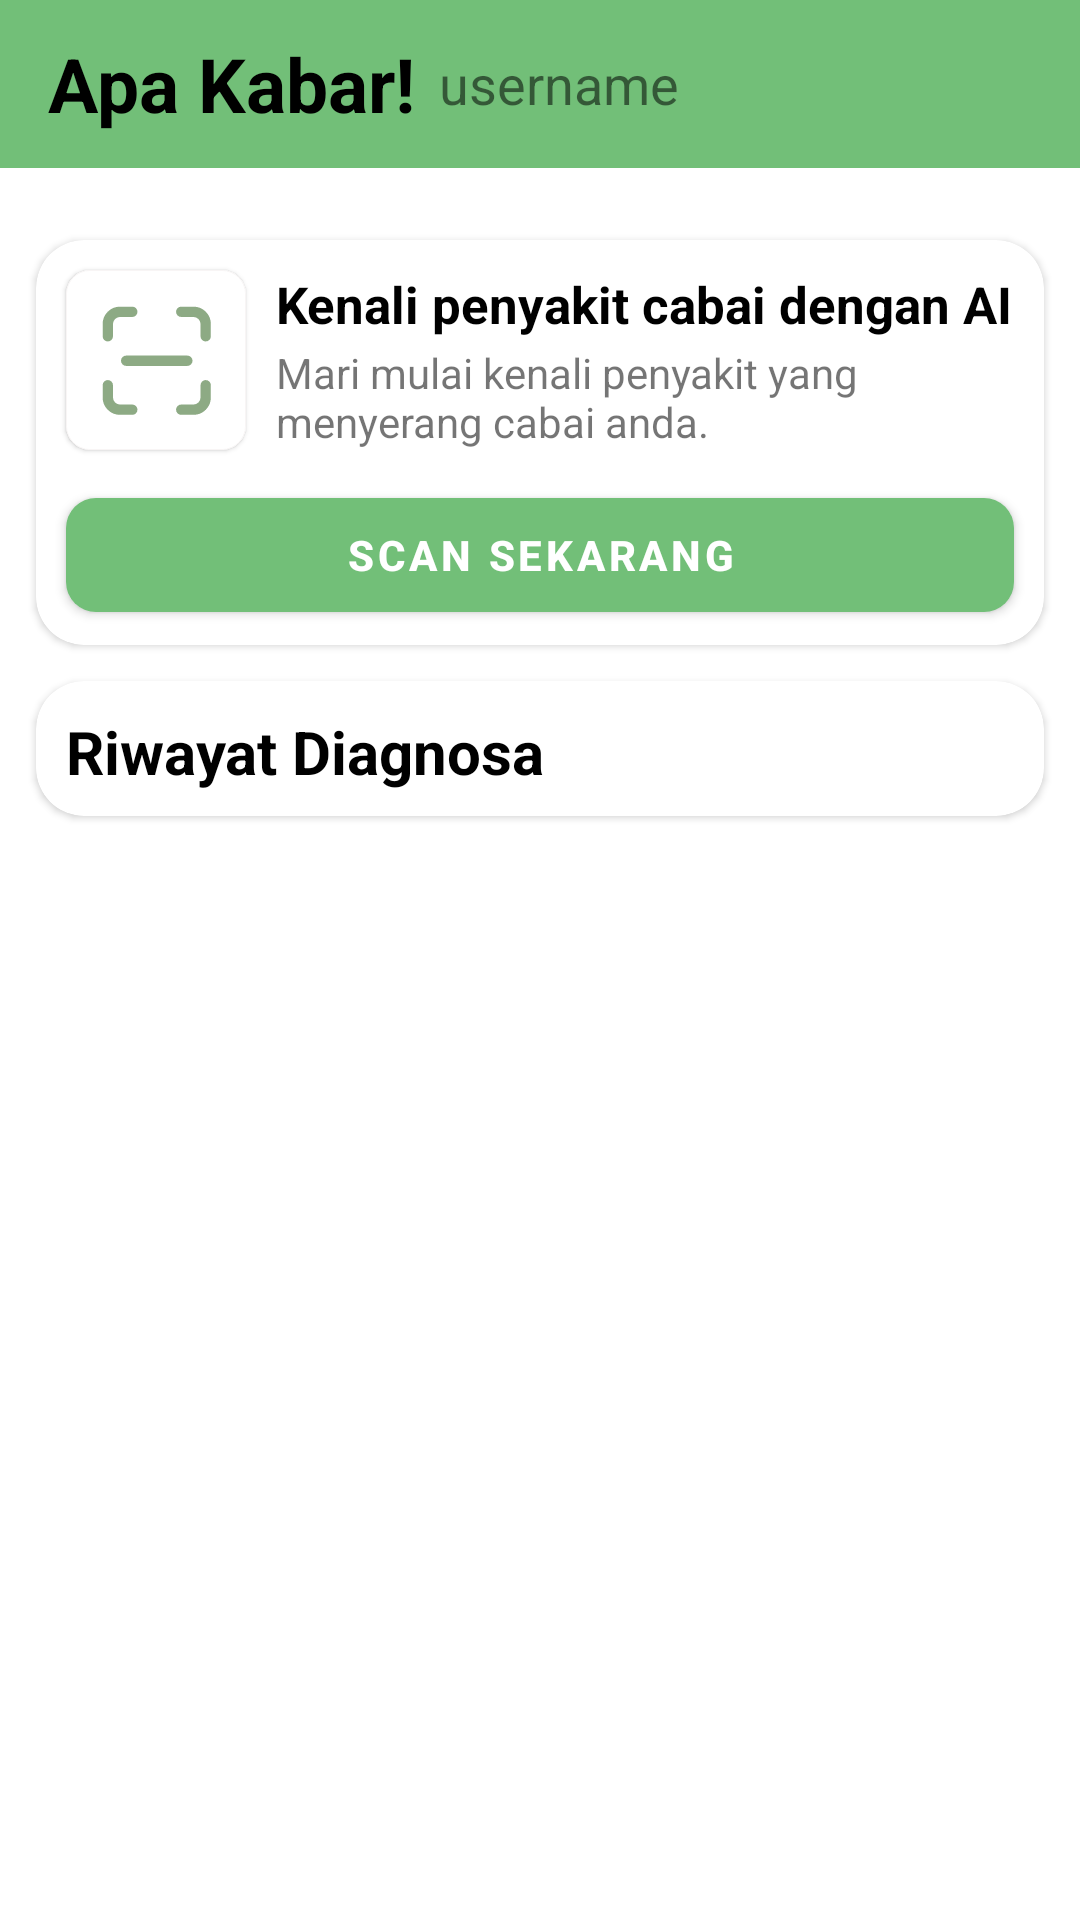

Reconstruct the res/layout file that produces this screen, plus the resources it refers to.
<!-- AndroidManifest.xml: application theme Theme.HoltiHealth -->
<!-- res/layout/fragment_home.xml -->
<?xml version="1.0" encoding="utf-8"?>
<androidx.coordinatorlayout.widget.CoordinatorLayout xmlns:android="http://schemas.android.com/apk/res/android"
    xmlns:app="http://schemas.android.com/apk/res-auto"
    android:layout_width="match_parent"
    android:layout_height="match_parent"
    android:fitsSystemWindows="true">

    <com.google.android.material.appbar.MaterialToolbar
        android:id="@+id/toolbar"
        android:layout_width="match_parent"
        android:layout_height="wrap_content"
        android:background="?attr/colorPrimary"
        android:titleTextColor="?attr/colorOnSurface"
        app:layout_constraintEnd_toEndOf="parent"
        app:layout_constraintStart_toStartOf="parent"
        app:layout_constraintTop_toTopOf="parent"
        app:layout_scrollFlags="noScroll"
        app:titleMarginTop="8dp"
        app:titleTextAppearance="@style/CustomToolbarTitle">


        <LinearLayout
            android:layout_width="match_parent"
            android:layout_height="wrap_content"
            android:gravity="center_vertical"
            android:orientation="horizontal">


            <TextView
                android:id="@+id/toolbarTitle"
                android:layout_width="wrap_content"
                android:layout_height="wrap_content"
                android:layout_marginEnd="8dp"
                android:text="@string/whats_up"
                android:textColor="?attr/colorOnSurface"
                android:textSize="25sp"
                android:textStyle="bold" />

            <TextView
                android:id="@+id/toolbarSubtitle"
                android:layout_width="wrap_content"
                android:layout_height="wrap_content"
                android:text="@string/username"
                android:textSize="18sp" />

        </LinearLayout>

    </com.google.android.material.appbar.MaterialToolbar>

    <androidx.core.widget.NestedScrollView
        android:layout_width="match_parent"
        android:layout_height="match_parent"
        android:layout_marginTop="?attr/actionBarSize"
        android:scrollbars="none">

        <androidx.constraintlayout.widget.ConstraintLayout
            android:layout_width="match_parent"
            android:layout_height="match_parent">


            <androidx.recyclerview.widget.RecyclerView
                android:id="@+id/rvArticle"
                android:layout_width="match_parent"
                android:layout_height="wrap_content"
                android:layout_marginStart="12dp"
                android:layout_marginTop="12dp"
                app:layout_constraintEnd_toEndOf="parent"
                app:layout_constraintHorizontal_bias="0.0"
                app:layout_constraintStart_toStartOf="parent"
                app:layout_constraintTop_toTopOf="parent" />


            <com.google.android.material.card.MaterialCardView
                android:id="@+id/scanNow"
                android:layout_width="match_parent"
                android:layout_height="wrap_content"
                android:layout_marginStart="12dp"
                android:layout_marginTop="12dp"
                android:layout_marginEnd="12dp"
                app:cardCornerRadius="16dp"
                app:cardElevation="1.5dp"
                app:cardMaxElevation="3dp"
                app:layout_constraintTop_toBottomOf="@id/rvArticle">

                <androidx.constraintlayout.widget.ConstraintLayout
                    android:layout_width="match_parent"
                    android:layout_height="wrap_content">

                    <com.google.android.material.card.MaterialCardView
                        android:id="@+id/materialCardView"
                        android:layout_width="wrap_content"
                        android:layout_height="wrap_content"
                        android:layout_marginStart="10dp"
                        android:layout_marginTop="10dp"
                        app:cardCornerRadius="8dp"
                        app:layout_constraintStart_toStartOf="parent"
                        app:layout_constraintTop_toTopOf="parent"
                        app:strokeColor="@color/border"
                        app:strokeWidth="0.1dp">

                        <androidx.constraintlayout.widget.ConstraintLayout
                            android:layout_width="match_parent"
                            android:layout_height="wrap_content">

                            <ImageView
                                android:layout_width="50dp"
                                android:layout_height="50dp"
                                android:layout_margin="5dp"
                                android:src="@drawable/scan_ic_home"
                                app:layout_constraintBottom_toBottomOf="parent"
                                app:layout_constraintEnd_toEndOf="parent"
                                app:layout_constraintStart_toStartOf="parent"
                                app:layout_constraintTop_toTopOf="parent"
                                android:contentDescription="@string/scan_now"/>

                        </androidx.constraintlayout.widget.ConstraintLayout>
                    </com.google.android.material.card.MaterialCardView>

                    <TextView
                        android:id="@+id/textView3"
                        android:layout_width="wrap_content"
                        android:layout_height="wrap_content"
                        android:layout_marginStart="10dp"
                        android:text="@string/kenali_penyakit_cabai_dengan_ai"
                        android:textColor="?attr/colorOnSurface"
                        android:textSize="17sp"
                        android:textStyle="bold"
                        app:layout_constraintStart_toEndOf="@+id/materialCardView"
                        app:layout_constraintTop_toTopOf="@+id/materialCardView" />

                    <TextView
                        android:id="@+id/textView2"
                        android:layout_width="0dp"
                        android:layout_height="match_parent"
                        android:layout_marginEnd="10dp"
                        android:text="@string/mulai_kenali"
                        android:textSize="14sp"
                        app:layout_constraintBottom_toBottomOf="@+id/materialCardView"
                        app:layout_constraintEnd_toEndOf="parent"
                        app:layout_constraintStart_toStartOf="@+id/textView3" />

                    <com.google.android.material.button.MaterialButton
                        android:id="@+id/scanNowButton"
                        android:layout_width="match_parent"
                        android:layout_height="50dp"
                        android:layout_marginStart="10sp"
                        android:layout_marginTop="10sp"
                        android:layout_marginEnd="10sp"
                        android:layout_marginBottom="5sp"
                        android:text="@string/scan_now"
                        android:textStyle="bold"
                        app:cornerRadius="10dp"
                        app:layout_constraintBottom_toBottomOf="parent"
                        app:layout_constraintEnd_toEndOf="parent"
                        app:layout_constraintHorizontal_bias="0.0"
                        app:layout_constraintStart_toStartOf="parent"
                        app:layout_constraintTop_toBottomOf="@+id/textView2"
                        app:layout_constraintVertical_bias="0.0" />

                </androidx.constraintlayout.widget.ConstraintLayout>

            </com.google.android.material.card.MaterialCardView>

            <com.google.android.material.card.MaterialCardView
                android:id="@+id/cardHistory"
                android:layout_width="match_parent"
                android:layout_height="wrap_content"
                android:layout_marginStart="12dp"
                android:layout_marginTop="12dp"
                android:layout_marginEnd="12dp"
                android:layout_marginBottom="10dp"
                app:cardCornerRadius="16dp"
                app:cardElevation="1.5dp"
                app:cardMaxElevation="3dp"
                app:layout_constraintBottom_toBottomOf="parent"
                app:layout_constraintTop_toBottomOf="@+id/scanNow">

                <androidx.constraintlayout.widget.ConstraintLayout
                    android:layout_width="match_parent"
                    android:layout_height="match_parent">

                    <TextView
                        android:id="@+id/textView"
                        android:layout_width="wrap_content"
                        android:layout_height="wrap_content"
                        android:layout_marginStart="10dp"
                        android:layout_marginTop="10dp"
                        android:text="@string/recent_diagnoze"
                        android:textColor="?attr/colorOnSurface"
                        android:textSize="20sp"
                        android:textStyle="bold"
                        app:layout_constraintStart_toStartOf="parent"
                        app:layout_constraintTop_toTopOf="parent" />

                    <TextView
                        android:id="@+id/tvEmptyHistory"
                        android:layout_width="wrap_content"
                        android:layout_height="wrap_content"
                        android:layout_marginTop="16dp"
                        android:layout_marginBottom="16dp"
                        android:gravity="center"
                        android:text="@string/belum_ada_history"
                        android:textColor="@color/green"
                        android:textSize="15sp"
                        android:visibility="gone"
                        app:layout_constraintBottom_toBottomOf="parent"
                        app:layout_constraintEnd_toEndOf="parent"
                        app:layout_constraintStart_toStartOf="parent"
                        app:layout_constraintTop_toBottomOf="@+id/textView" />

                    <androidx.recyclerview.widget.RecyclerView
                        android:id="@+id/rvHistory"
                        android:layout_width="match_parent"
                        android:layout_height="wrap_content"
                        android:layout_marginStart="10dp"
                        android:layout_marginTop="8dp"
                        android:layout_marginEnd="10dp"
                        app:layout_constraintBottom_toBottomOf="parent"
                        app:layout_constraintEnd_toEndOf="parent"
                        app:layout_constraintStart_toStartOf="parent"
                        app:layout_constraintTop_toBottomOf="@+id/textView" />

                </androidx.constraintlayout.widget.ConstraintLayout>

            </com.google.android.material.card.MaterialCardView>

        </androidx.constraintlayout.widget.ConstraintLayout>

    </androidx.core.widget.NestedScrollView>

</androidx.coordinatorlayout.widget.CoordinatorLayout>
<!-- resources referenced by this layout -->
<resources>
  <color name="border">#F8F5F5</color>
  <color name="green">#72BF78</color>
  <!-- drawable scan_ic_home (drawable) -->
  <vector xmlns:android="http://schemas.android.com/apk/res/android"
      android:width="29dp"
      android:height="29dp"
      android:viewportWidth="29"
      android:viewportHeight="29">
    <path
        android:pathData="M5.183,9.914V7.548C5.183,6.921 5.432,6.319 5.876,5.876C6.319,5.432 6.921,5.183 7.548,5.183H9.914M5.183,19.376V21.742C5.183,22.369 5.432,22.971 5.876,23.415C6.319,23.858 6.921,24.108 7.548,24.108H9.914M19.376,5.183H21.742C22.369,5.183 22.971,5.432 23.415,5.876C23.858,6.319 24.108,6.921 24.108,7.548V9.914M19.376,24.108H21.742C22.369,24.108 22.971,23.858 23.415,23.415C23.858,22.971 24.108,22.369 24.108,21.742V19.376M8.731,14.645H20.559"
        android:strokeLineJoin="round"
        android:strokeWidth="2"
        android:fillColor="#00000000"
        android:strokeColor="#8DAA84"
        android:strokeLineCap="round"/>
  </vector>
  <string name="belum_ada_history">Belum Ada History</string>
  <string name="kenali_penyakit_cabai_dengan_ai">Kenali penyakit cabai dengan AI</string>
  <string name="mulai_kenali">Mari mulai kenali penyakit yang menyerang cabai anda.</string>
  <string name="recent_diagnoze">Riwayat Diagnosa</string>
  <string name="scan_now">Scan Sekarang</string>
  <string name="username">username</string>
  <string name="whats_up">Apa Kabar!</string>
  <style name="CustomToolbarTitle" parent="TextAppearance.AppCompat.Widget.ActionBar.Title">
          <item name="android:textSize">25sp</item>
          <item name="android:textColor">?attr/colorOnSurface</item>
      </style>
  <style name="Theme.HoltiHealth" parent="Theme.MaterialComponents.DayNight.NoActionBar">
          
          <item name="colorPrimary">@color/green</item>
          <item name="colorPrimaryVariant">@color/green</item>
          <item name="colorOnPrimary">@color/white</item>
          
          <item name="android:statusBarColor">?attr/colorPrimaryVariant</item>
          
      </style>
  <color name="white">#FFFFFFFF</color>
</resources>
